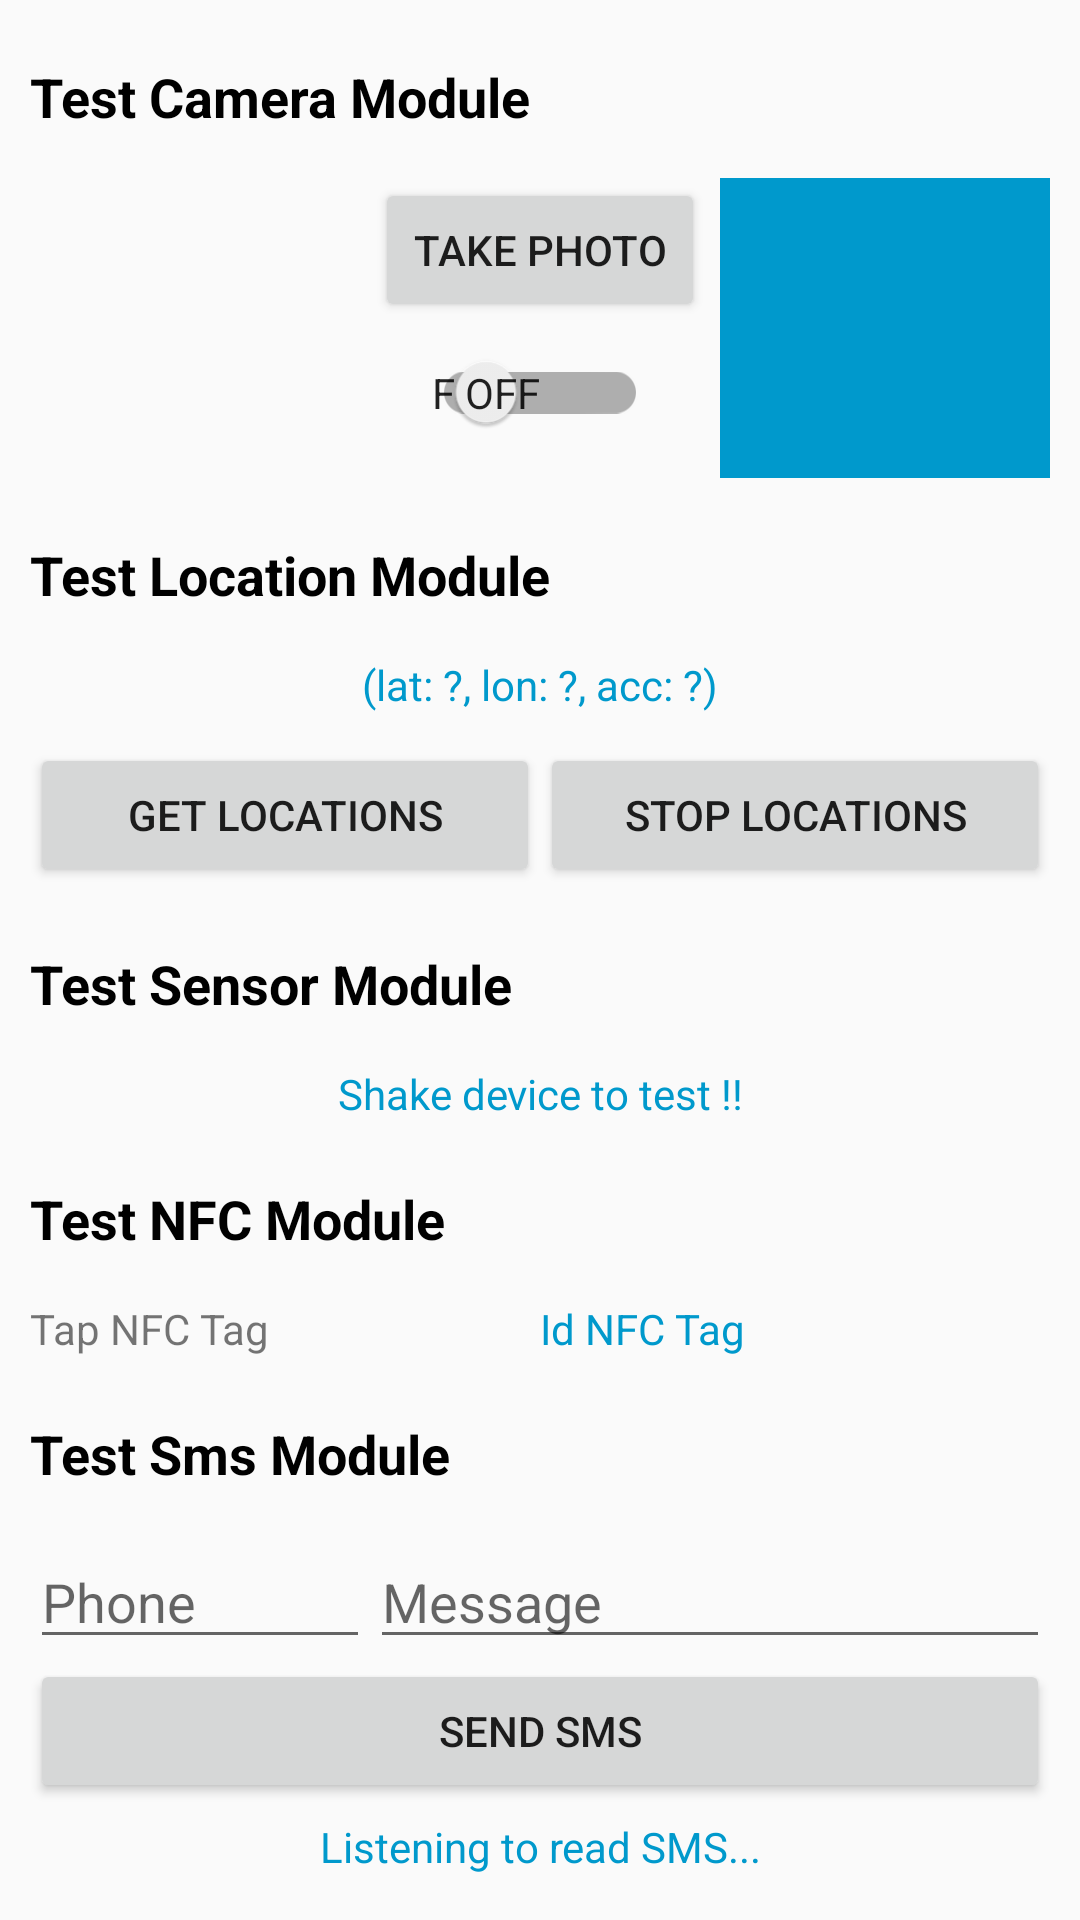

Write the Android layout XML for this screen, with the resource values it uses.
<!-- AndroidManifest.xml: application theme AppTheme -->
<!-- res/layout/activity_main.xml -->
<?xml version="1.0" encoding="utf-8"?>
<ScrollView xmlns:android="http://schemas.android.com/apk/res/android"
        xmlns:app="http://schemas.android.com/apk/res-auto"
        xmlns:tools="http://schemas.android.com/tools"
        android:layout_width="match_parent"
        android:layout_height="match_parent"
        tools:context=".ui.MainActivity">

    <LinearLayout
            android:layout_width="match_parent"
            android:layout_height="wrap_content"
            android:layout_marginLeft="10dp"
            android:layout_marginRight="10dp"
            android:orientation="vertical">

        

        <TextView
                style="@style/TitleModule"
                android:layout_width="wrap_content"
                android:layout_height="wrap_content"
                android:layout_marginTop="20dp"
                android:text="Test Camera Module" />

        <LinearLayout
                android:layout_width="match_parent"
                android:layout_height="100dp"
                android:orientation="horizontal">

            <FrameLayout
                    android:id="@+id/surface_view"
                    android:layout_width="0dp"
                    android:layout_height="match_parent"
                    android:layout_weight="1" />

            <LinearLayout
                    android:layout_width="0dp"
                    android:layout_height="match_parent"
                    android:layout_marginLeft="5dp"
                    android:layout_marginRight="5dp"
                    android:layout_weight="1"
                    android:orientation="vertical">

                <Button
                        android:id="@+id/button_take_photo"
                        android:layout_width="match_parent"
                        android:layout_height="wrap_content"
                        android:text="Take Photo" />

                <TextView
                        android:id="@+id/camera_not_supported"
                        android:layout_width="wrap_content"
                        android:layout_height="wrap_content"
                        android:gravity="center_horizontal"
                        android:text="Camera not supported"
                        android:visibility="gone" />

                <androidx.appcompat.widget.SwitchCompat
                        android:id="@+id/switch_flash"
                        android:layout_width="wrap_content"
                        android:layout_height="wrap_content"
                        android:layout_gravity="center_horizontal"
                        android:layout_marginTop="10dp"
                        android:textOff="F OFF"
                        android:textOn="F ON"
                        app:showText="true" />

                <TextView
                        android:id="@+id/flash_not_supported"
                        android:layout_width="wrap_content"
                        android:layout_height="wrap_content"
                        android:gravity="center_horizontal"
                        android:text="Flash not supported"
                        android:visibility="gone" />
            </LinearLayout>

            <ImageView
                    android:id="@+id/image_picture"
                    android:layout_width="0dp"
                    android:layout_height="match_parent"
                    android:layout_weight="1"
                    android:background="@android:color/holo_blue_dark"
                    android:contentDescription="@null"
                    android:scaleType="fitXY" />

        </LinearLayout>

        

        <TextView
                style="@style/TitleModule"
                android:layout_width="wrap_content"
                android:layout_height="wrap_content"
                android:layout_marginTop="20dp"
                android:text="Test Location Module" />

        <TextView
                android:id="@+id/location_result"
                android:layout_width="wrap_content"
                android:layout_height="wrap_content"
                android:layout_gravity="center_horizontal"
                android:layout_marginBottom="10dp"
                android:text="(lat: ?, lon: ?, acc: ?)"
                android:textColor="@android:color/holo_blue_dark" />

        <LinearLayout
                android:id="@+id/location_button"
                android:layout_width="match_parent"
                android:layout_height="wrap_content"
                android:orientation="horizontal">

            <Button
                    android:id="@+id/button_get_locations"
                    android:layout_width="0dp"
                    android:layout_height="wrap_content"
                    android:layout_weight="1"
                    android:text="Get Locations" />

            <Button
                    android:id="@+id/button_stop_locations"
                    android:layout_width="0dp"
                    android:layout_height="wrap_content"
                    android:layout_weight="1"
                    android:text="Stop Locations" />

        </LinearLayout>

        

        <TextView
                style="@style/TitleModule"
                android:layout_width="wrap_content"
                android:layout_height="wrap_content"
                android:layout_marginTop="20dp"
                android:text="Test Sensor Module" />

        <TextView
                android:id="@+id/shaked_at"
                android:layout_width="match_parent"
                android:layout_height="wrap_content"
                android:gravity="center_horizontal"
                android:text="Shake device to test !!"
                android:textColor="@android:color/holo_blue_dark" />

        

        <TextView
                style="@style/TitleModule"
                android:layout_width="wrap_content"
                android:layout_height="wrap_content"
                android:layout_marginTop="20dp"
                android:text="Test NFC Module" />

        <LinearLayout
                android:layout_width="match_parent"
                android:layout_height="wrap_content"
                android:orientation="horizontal">

            <TextView
                    android:layout_width="0dp"
                    android:layout_height="wrap_content"
                    android:layout_weight="1"
                    android:text="Tap NFC Tag" />

            <TextView
                    android:id="@+id/id_nfc_tag"
                    android:layout_width="0dp"
                    android:layout_height="wrap_content"
                    android:layout_weight="1"
                    android:text="Id NFC Tag"
                    android:textColor="@android:color/holo_blue_dark" />

        </LinearLayout>

        

        <TextView
                style="@style/TitleModule"
                android:layout_width="wrap_content"
                android:layout_height="wrap_content"
                android:layout_marginTop="20dp"
                android:text="Test Sms Module" />

        <LinearLayout
                android:id="@+id/sms"
                android:layout_width="match_parent"
                android:layout_height="wrap_content"
                android:orientation="vertical">

            <LinearLayout
                    android:layout_width="match_parent"
                    android:layout_height="wrap_content"
                    android:orientation="horizontal">

                <EditText
                        android:id="@+id/destinationAddress"
                        android:layout_width="0dp"
                        android:layout_height="wrap_content"
                        android:layout_weight="2"
                        android:hint="Phone"
                        android:imeOptions="actionDone"
                        android:inputType="phone"
                        android:singleLine="true" />

                <EditText
                        android:id="@+id/message"
                        android:layout_width="0dp"
                        android:layout_height="wrap_content"
                        android:layout_weight="4"
                        android:hint="Message"
                        android:imeOptions="actionDone"
                        android:singleLine="true" />

            </LinearLayout>

            <Button
                    android:id="@+id/button_send_sms"
                    android:layout_width="match_parent"
                    android:layout_height="wrap_content"
                    android:text="SEND SMS" />

        </LinearLayout>

        <TextView
                android:id="@+id/sms_read"
                android:layout_width="match_parent"
                android:layout_height="wrap_content"
                android:layout_marginTop="5dp"
                android:layout_marginBottom="5dp"
                android:gravity="center_horizontal"
                android:text="Listening to read SMS..."
                android:textColor="@android:color/holo_blue_dark" />

    </LinearLayout>

</ScrollView>
<!-- resources referenced by this layout -->
<resources>
  <style name="TitleModule" parent="TextAppearance.AppCompat.Medium">
          <item name="android:textStyle">bold</item>
          <item name="android:textColor">@android:color/black</item>
          <item name="android:layout_marginBottom">15dp</item>
      </style>
  <style name="AppTheme" parent="Theme.AppCompat.Light.DarkActionBar">
          
          <item name="colorPrimary">@color/colorPrimary</item>
          <item name="colorPrimaryDark">@color/colorPrimaryDark</item>
          <item name="colorAccent">@color/colorAccent</item>
      </style>
  <!-- not gathered from this repository: default colours our renderer supplied (Android Studio template values) -->
  <color name="colorPrimary">#FF6200EE</color>
  <color name="colorPrimaryDark">#FF3700B3</color>
  <color name="colorAccent">#FF03DAC5</color>
</resources>
